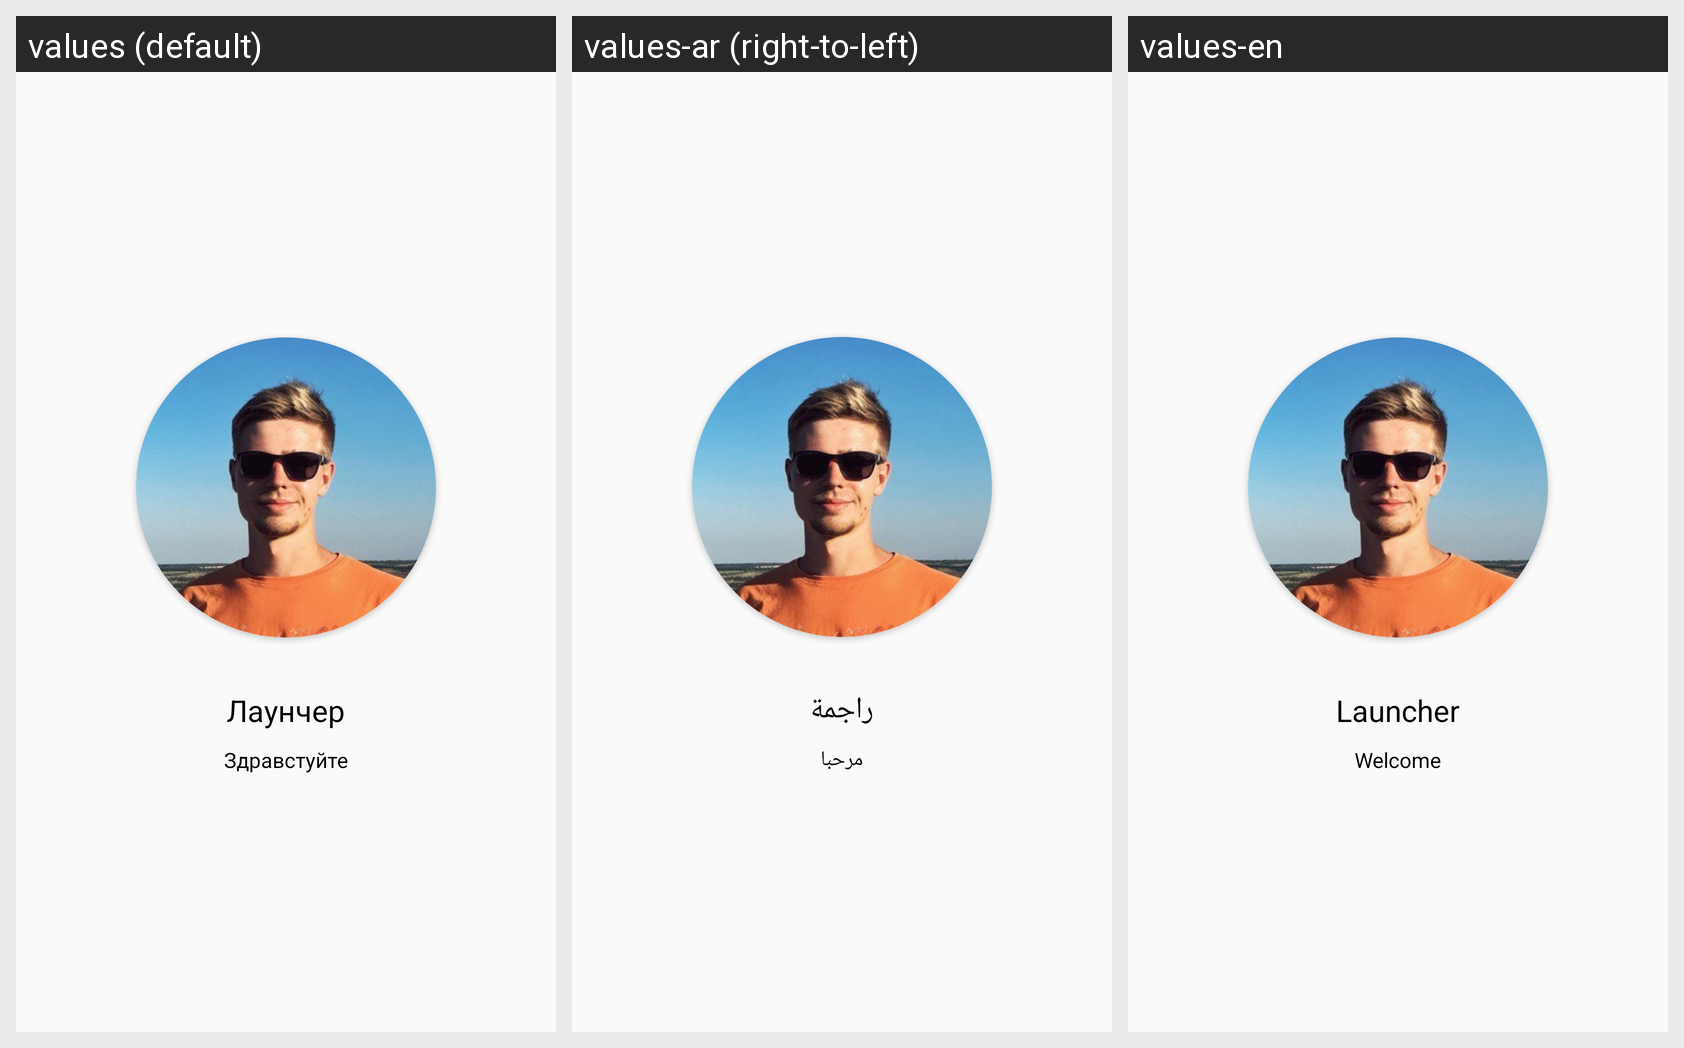

The same Android screen rendered under several of its app's locales, left to right. List the strings drawn on it with the default value and each locale's translation.
Android screen res/layout/fragment_hello.xml rendered under 3 locales, left to right: values (default), values-ar (right-to-left), values-en. Device: Nexus 5 (rendered at 1080×1920; each locale shown at half size, 540×960, under a caption strip naming it); theme AppThemeLight.
Strings drawn on this screen, with the default value and each locale's value (text and hints the layout hard-codes, and strings that could not be matched under every locale, appear in the picture but are not listed):

full_app_name
  values: Лаунчер
  values-ar: راجمة
  values-en: Launcher

hello_title
  values: Здравстуйте
  values-ar: مرحبا
  values-en: Welcome
